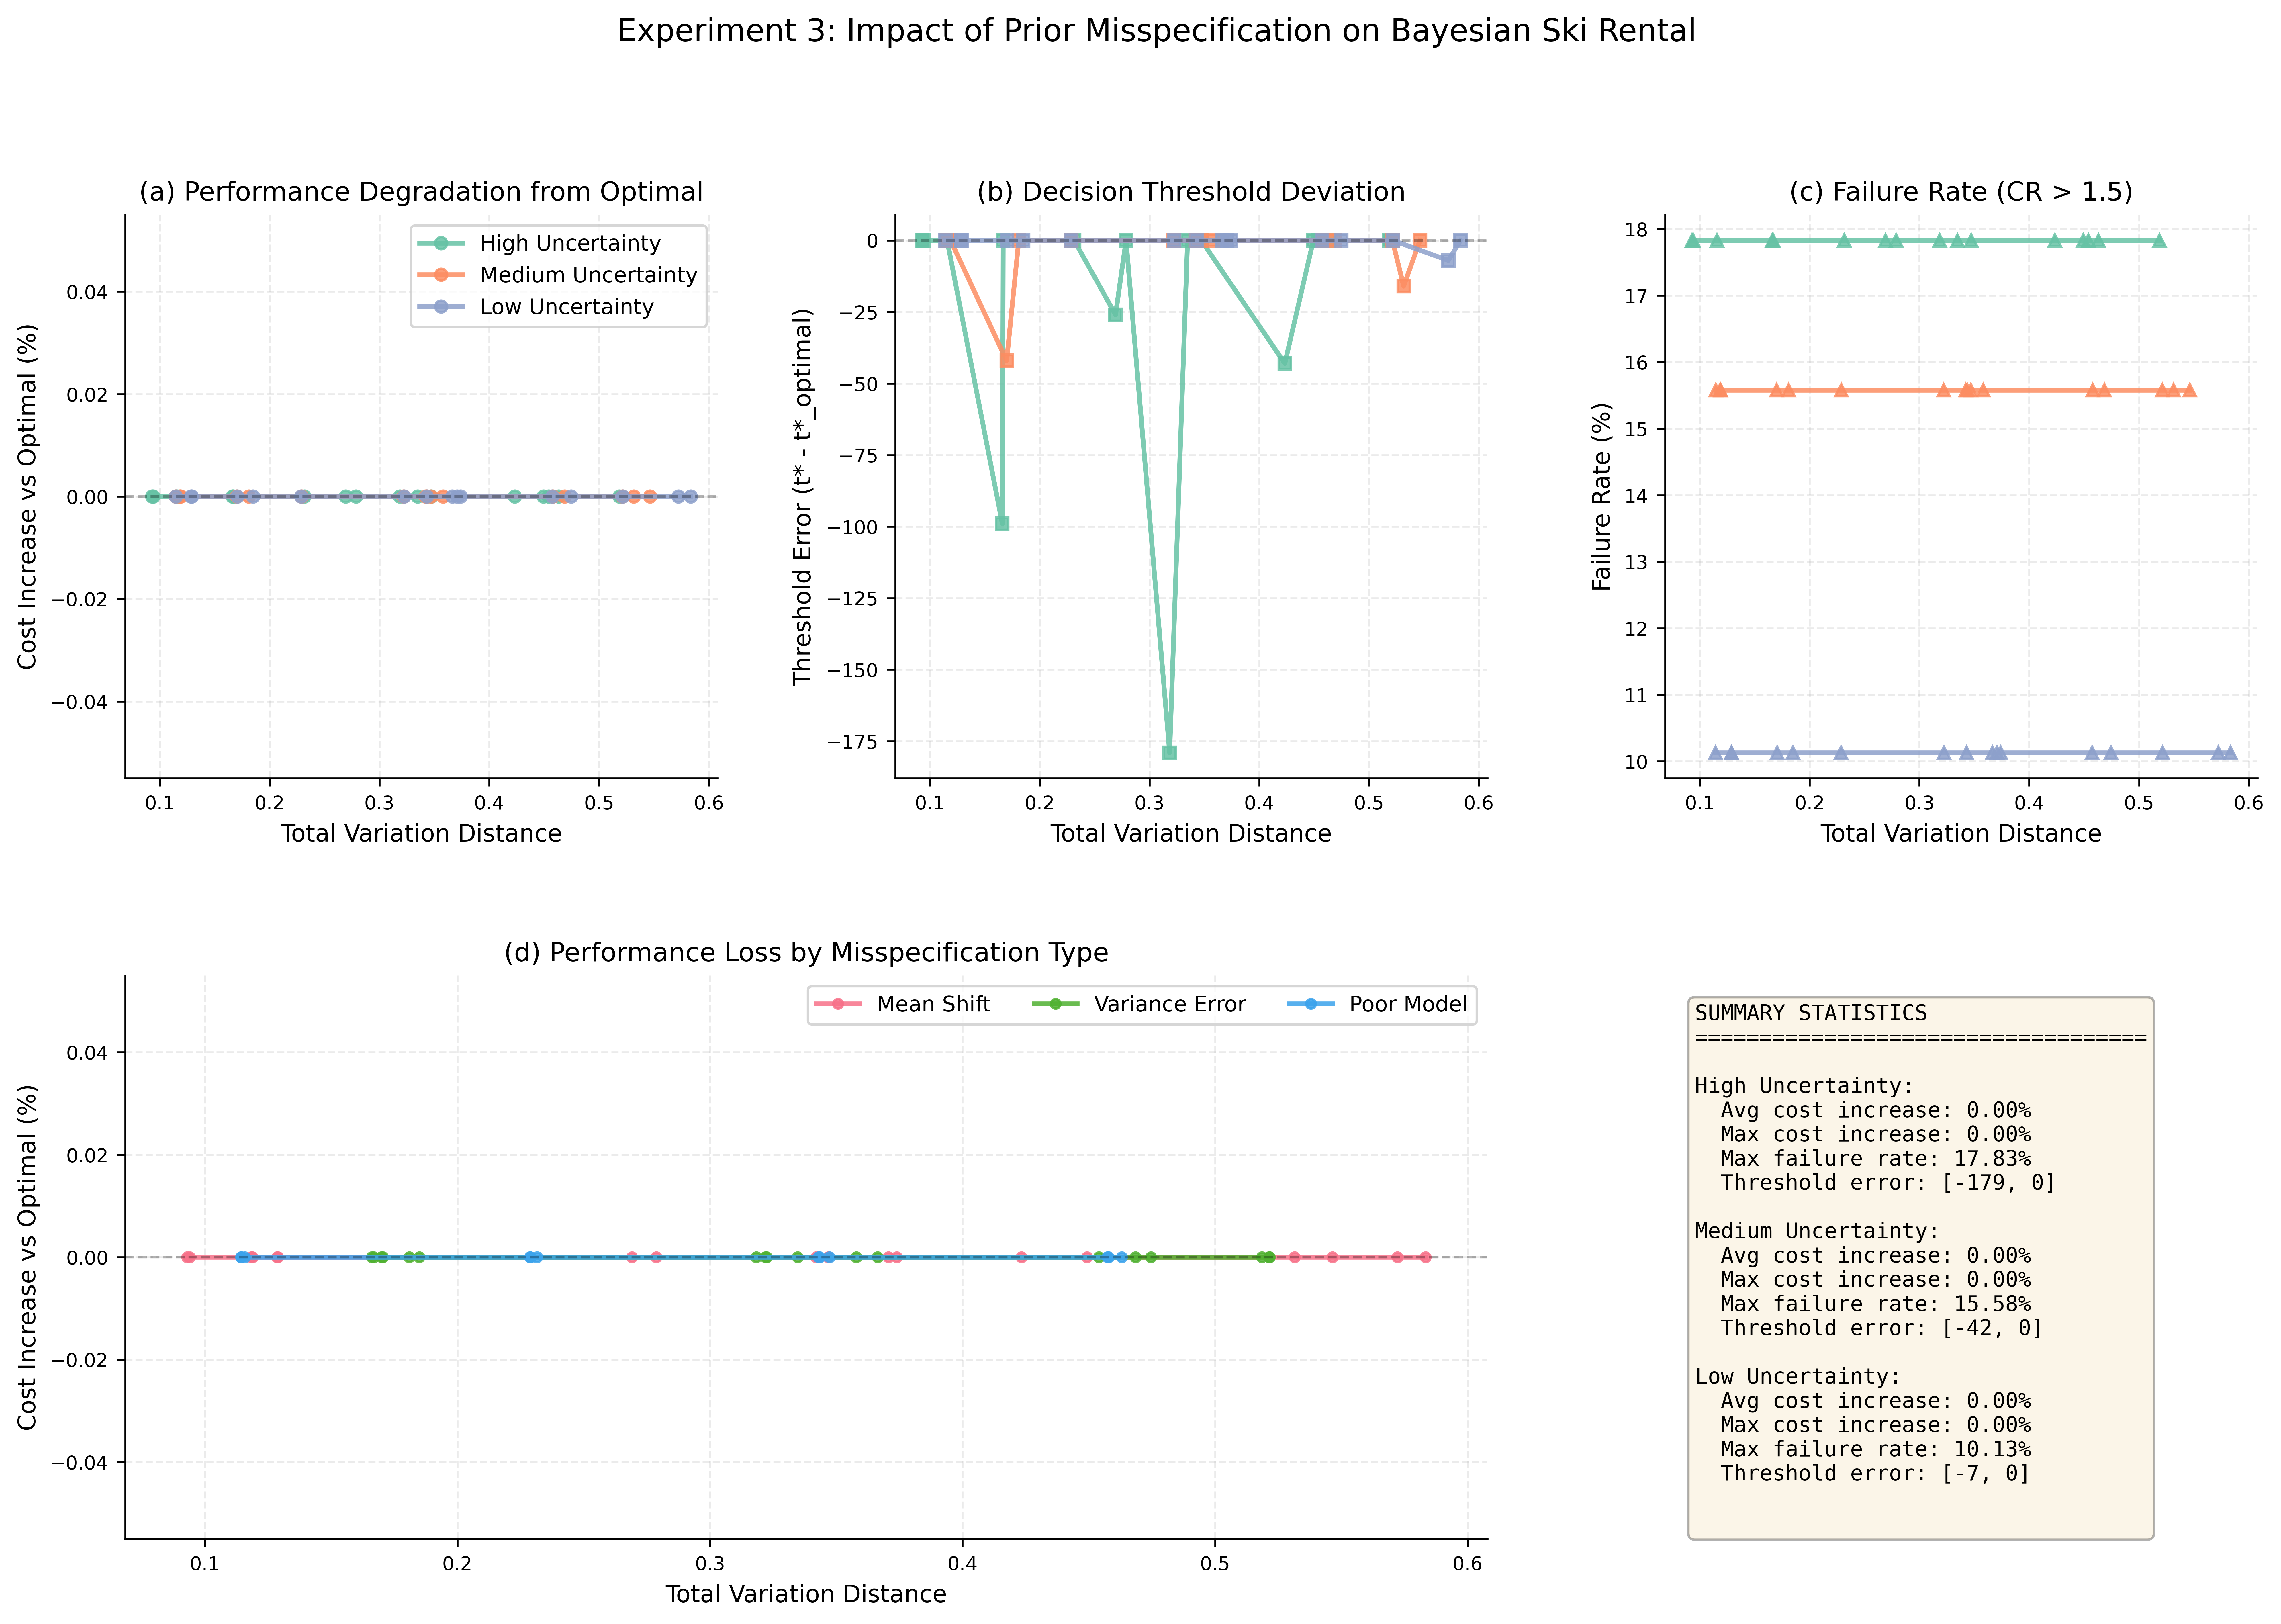

Values plotted in this chart, from the file beside it:
config, M, b, scenario_type, parameter, tv_distance, mean_cr, std_cr, p95_cr, failure_rate, t_star, t_star_optimal, threshold_diff, avg_cost, baseline_cost, regret_vs_baseline, pct_cost_increase
High Uncertainty, 500, 110, Mean Shift, -0.5, 0.4233, 1.231, 0.2937, 1.836, 0.1783, 458, 501, -43, 121.2, 121.2, 0.0, 0.0
High Uncertainty, 500, 110, Mean Shift, -0.3, 0.2691, 1.231, 0.2937, 1.836, 0.1783, 475, 501, -26, 121.2, 121.2, 0.0, 0.0
High Uncertainty, 500, 110, Mean Shift, -0.1, 0.09297, 1.231, 0.2937, 1.836, 0.1783, 501, 501, 0, 121.2, 121.2, 0.0, 0.0
High Uncertainty, 500, 110, Mean Shift, 0.1, 0.09404, 1.231, 0.2937, 1.836, 0.1783, 501, 501, 0, 121.2, 121.2, 0.0, 0.0
High Uncertainty, 500, 110, Mean Shift, 0.3, 0.2787, 1.231, 0.2937, 1.836, 0.1783, 501, 501, 0, 121.2, 121.2, 0.0, 0.0
High Uncertainty, 500, 110, Mean Shift, 0.5, 0.4493, 1.231, 0.2937, 1.836, 0.1783, 501, 501, 0, 121.2, 121.2, 0.0, 0.0
High Uncertainty, 500, 110, Variance Error, 0.3, 0.5186, 1.231, 0.2937, 1.836, 0.1783, 501, 501, 0, 121.2, 121.2, 0.0, 0.0
High Uncertainty, 500, 110, Variance Error, 0.5, 0.3184, 1.231, 0.2937, 1.836, 0.1783, 322, 501, -179, 121.2, 121.2, 0.0, 0.0
High Uncertainty, 500, 110, Variance Error, 0.7, 0.166, 1.231, 0.2937, 1.836, 0.1783, 402, 501, -99, 121.2, 121.2, 0.0, 0.0
High Uncertainty, 500, 110, Variance Error, 1.5, 0.1668, 1.231, 0.2937, 1.836, 0.1783, 501, 501, 0, 121.2, 121.2, 0.0, 0.0
High Uncertainty, 500, 110, Variance Error, 2.5, 0.3347, 1.231, 0.2937, 1.836, 0.1783, 501, 501, 0, 121.2, 121.2, 0.0, 0.0
High Uncertainty, 500, 110, Variance Error, 4.0, 0.454, 1.231, 0.2937, 1.836, 0.1783, 501, 501, 0, 121.2, 121.2, 0.0, 0.0
High Uncertainty, 500, 110, Poor Model, 0.2, 0.1158, 1.231, 0.2937, 1.836, 0.1783, 501, 501, 0, 121.2, 121.2, 0.0, 0.0
High Uncertainty, 500, 110, Poor Model, 0.4, 0.2315, 1.231, 0.2937, 1.836, 0.1783, 501, 501, 0, 121.2, 121.2, 0.0, 0.0
High Uncertainty, 500, 110, Poor Model, 0.6, 0.3473, 1.231, 0.2937, 1.836, 0.1783, 501, 501, 0, 121.2, 121.2, 0.0, 0.0
High Uncertainty, 500, 110, Poor Model, 0.8, 0.463, 1.231, 0.2937, 1.836, 0.1783, 501, 501, 0, 121.2, 121.2, 0.0, 0.0
Medium Uncertainty, 300, 80, Mean Shift, -0.5, 0.5315, 1.223, 0.2616, 1.751, 0.1558, 285, 301, -16, 90.26, 90.26, 0.0, 0.0
Medium Uncertainty, 300, 80, Mean Shift, -0.3, 0.3421, 1.223, 0.2616, 1.751, 0.1558, 301, 301, 0, 90.26, 90.26, 0.0, 0.0
Medium Uncertainty, 300, 80, Mean Shift, -0.1, 0.1184, 1.223, 0.2616, 1.751, 0.1558, 301, 301, 0, 90.26, 90.26, 0.0, 0.0
Medium Uncertainty, 300, 80, Mean Shift, 0.1, 0.1189, 1.223, 0.2616, 1.751, 0.1558, 301, 301, 0, 90.26, 90.26, 0.0, 0.0
Medium Uncertainty, 300, 80, Mean Shift, 0.3, 0.3469, 1.223, 0.2616, 1.751, 0.1558, 301, 301, 0, 90.26, 90.26, 0.0, 0.0
Medium Uncertainty, 300, 80, Mean Shift, 0.5, 0.5464, 1.223, 0.2616, 1.751, 0.1558, 301, 301, 0, 90.26, 90.26, 0.0, 0.0
Medium Uncertainty, 300, 80, Variance Error, 0.3, 0.5213, 1.223, 0.2616, 1.751, 0.1558, 301, 301, 0, 90.26, 90.26, 0.0, 0.0
Medium Uncertainty, 300, 80, Variance Error, 0.5, 0.322, 1.223, 0.2616, 1.751, 0.1558, 301, 301, 0, 90.26, 90.26, 0.0, 0.0
Medium Uncertainty, 300, 80, Variance Error, 0.7, 0.17, 1.223, 0.2616, 1.751, 0.1558, 259, 301, -42, 90.26, 90.26, 0.0, 0.0
Medium Uncertainty, 300, 80, Variance Error, 1.5, 0.181, 1.223, 0.2616, 1.751, 0.1558, 301, 301, 0, 90.26, 90.26, 0.0, 0.0
Medium Uncertainty, 300, 80, Variance Error, 2.5, 0.358, 1.223, 0.2616, 1.751, 0.1558, 301, 301, 0, 90.26, 90.26, 0.0, 0.0
Medium Uncertainty, 300, 80, Variance Error, 4.0, 0.4685, 1.223, 0.2616, 1.751, 0.1558, 301, 301, 0, 90.26, 90.26, 0.0, 0.0
Medium Uncertainty, 300, 80, Poor Model, 0.2, 0.1145, 1.223, 0.2616, 1.751, 0.1558, 301, 301, 0, 90.26, 90.26, 0.0, 0.0
Medium Uncertainty, 300, 80, Poor Model, 0.4, 0.2289, 1.223, 0.2616, 1.751, 0.1558, 301, 301, 0, 90.26, 90.26, 0.0, 0.0
Medium Uncertainty, 300, 80, Poor Model, 0.6, 0.3434, 1.223, 0.2616, 1.751, 0.1558, 301, 301, 0, 90.26, 90.26, 0.0, 0.0
Medium Uncertainty, 300, 80, Poor Model, 0.8, 0.4579, 1.223, 0.2616, 1.751, 0.1558, 301, 301, 0, 90.26, 90.26, 0.0, 0.0
Low Uncertainty, 200, 60, Mean Shift, -0.5, 0.5723, 1.178, 0.2232, 1.633, 0.1013, 194, 201, -7, 64.96, 64.96, 0.0, 0.0
Low Uncertainty, 200, 60, Mean Shift, -0.3, 0.3707, 1.178, 0.2232, 1.633, 0.1013, 201, 201, 0, 64.96, 64.96, 0.0, 0.0
Low Uncertainty, 200, 60, Mean Shift, -0.1, 0.1286, 1.178, 0.2232, 1.633, 0.1013, 201, 201, 0, 64.96, 64.96, 0.0, 0.0
Low Uncertainty, 200, 60, Mean Shift, 0.1, 0.1289, 1.178, 0.2232, 1.633, 0.1013, 201, 201, 0, 64.96, 64.96, 0.0, 0.0
Low Uncertainty, 200, 60, Mean Shift, 0.3, 0.3739, 1.178, 0.2232, 1.633, 0.1013, 201, 201, 0, 64.96, 64.96, 0.0, 0.0
Low Uncertainty, 200, 60, Mean Shift, 0.5, 0.5834, 1.178, 0.2232, 1.633, 0.1013, 201, 201, 0, 64.96, 64.96, 0.0, 0.0
Low Uncertainty, 200, 60, Variance Error, 0.3, 0.5216, 1.178, 0.2232, 1.633, 0.1013, 201, 201, 0, 64.96, 64.96, 0.0, 0.0
Low Uncertainty, 200, 60, Variance Error, 0.5, 0.3225, 1.178, 0.2232, 1.633, 0.1013, 201, 201, 0, 64.96, 64.96, 0.0, 0.0
Low Uncertainty, 200, 60, Variance Error, 0.7, 0.1705, 1.178, 0.2232, 1.633, 0.1013, 201, 201, 0, 64.96, 64.96, 0.0, 0.0
Low Uncertainty, 200, 60, Variance Error, 1.5, 0.1849, 1.178, 0.2232, 1.633, 0.1013, 201, 201, 0, 64.96, 64.96, 0.0, 0.0
Low Uncertainty, 200, 60, Variance Error, 2.5, 0.3664, 1.178, 0.2232, 1.633, 0.1013, 201, 201, 0, 64.96, 64.96, 0.0, 0.0
Low Uncertainty, 200, 60, Variance Error, 4.0, 0.4746, 1.178, 0.2232, 1.633, 0.1013, 201, 201, 0, 64.96, 64.96, 0.0, 0.0
Low Uncertainty, 200, 60, Poor Model, 0.2, 0.1143, 1.178, 0.2232, 1.633, 0.1013, 201, 201, 0, 64.96, 64.96, 0.0, 0.0
Low Uncertainty, 200, 60, Poor Model, 0.4, 0.2287, 1.178, 0.2232, 1.633, 0.1013, 201, 201, 0, 64.96, 64.96, 0.0, 0.0
Low Uncertainty, 200, 60, Poor Model, 0.6, 0.343, 1.178, 0.2232, 1.633, 0.1013, 201, 201, 0, 64.96, 64.96, 0.0, 0.0
Low Uncertainty, 200, 60, Poor Model, 0.8, 0.4573, 1.178, 0.2232, 1.633, 0.1013, 201, 201, 0, 64.96, 64.96, 0.0, 0.0
